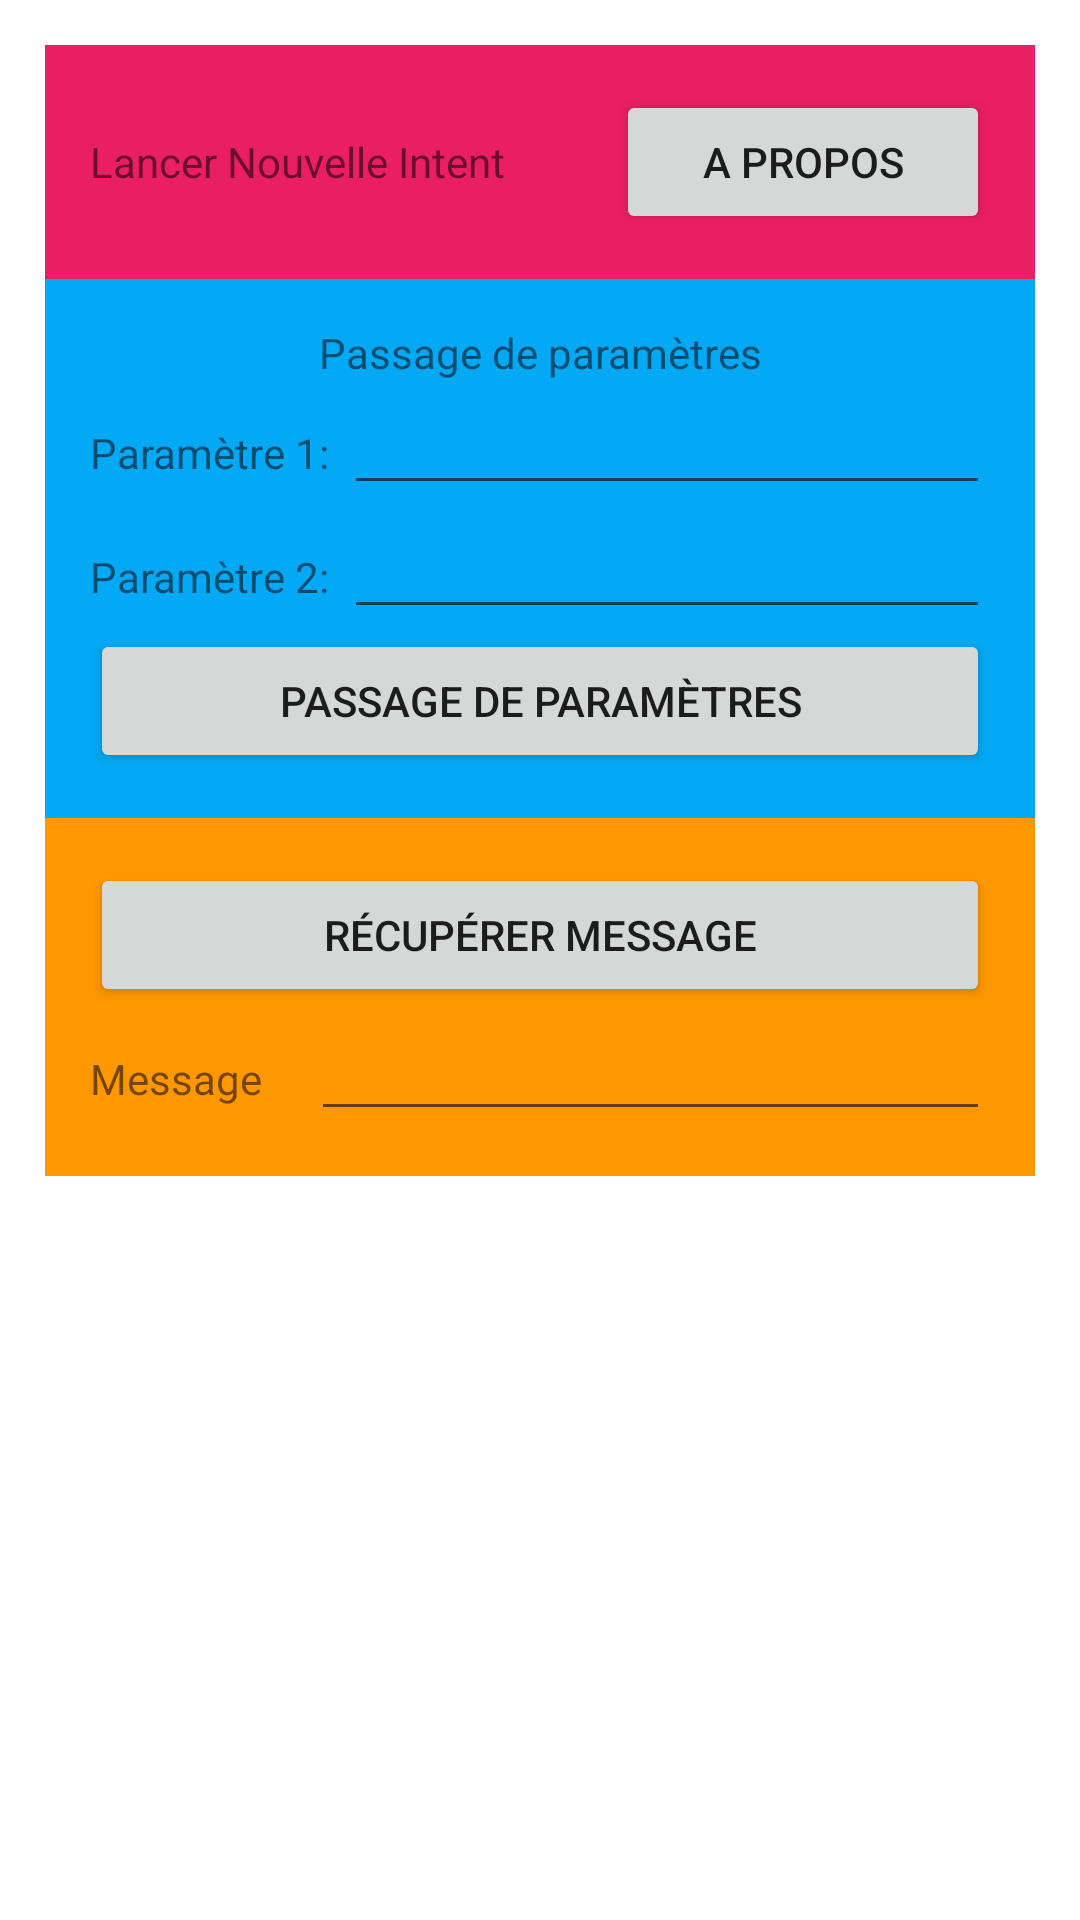

Android layout source for this screen:
<!-- AndroidManifest.xml: application theme Theme.Params -->
<!-- res/layout/activity_main.xml -->
<?xml version="1.0" encoding="utf-8"?>
<LinearLayout xmlns:android="http://schemas.android.com/apk/res/android"
    xmlns:app="http://schemas.android.com/apk/res-auto"
    xmlns:tools="http://schemas.android.com/tools"
    android:layout_width="match_parent"
    android:layout_height="match_parent"
    android:orientation="vertical"
    android:paddingHorizontal="15dp"
    android:paddingVertical="15dp"
    tools:context=".MainActivity">

    <LinearLayout
        android:layout_width="match_parent"
        android:layout_height="wrap_content"
        android:background="#E91E63"
        android:orientation="vertical"
        android:paddingHorizontal="15dp"
        android:paddingVertical="15dp">

        <LinearLayout
            android:layout_width="match_parent"
            android:layout_height="wrap_content"
            android:orientation="horizontal">

            <TextView
                android:id="@+id/textView"
                android:layout_width="wrap_content"
                android:layout_height="wrap_content"
                android:layout_weight="1"
                android:text="Lancer Nouvelle Intent " />

            <Button
                android:id="@+id/btnApropos"
                android:layout_width="wrap_content"
                android:layout_height="wrap_content"
                android:layout_weight="1"
                android:text="A Propos" />
        </LinearLayout>
    </LinearLayout>

    <LinearLayout
        android:layout_width="match_parent"
        android:layout_height="wrap_content"
        android:background="#03A9F4"
        android:orientation="vertical"
        android:paddingHorizontal="15dp"
        android:paddingVertical="15dp">

        <TextView
            android:id="@+id/textView6"
            android:layout_width="match_parent"
            android:layout_height="wrap_content"
            android:layout_weight="1"
            android:text="Passage de paramètres"
            android:textAlignment="center" />

        <LinearLayout
            android:layout_width="match_parent"
            android:layout_height="wrap_content"
            android:layout_weight="1"
            android:orientation="vertical">

            <LinearLayout
                android:layout_width="match_parent"
                android:layout_height="wrap_content"
                android:orientation="horizontal">

                <TextView
                    android:id="@+id/textView2"
                    android:layout_width="wrap_content"
                    android:layout_height="wrap_content"
                    android:layout_weight="1"
                    android:text="Paramètre 1:" />

                <EditText
                    android:id="@+id/txtParam1Envoi"
                    android:layout_width="wrap_content"
                    android:layout_height="wrap_content"
                    android:layout_weight="1"
                    android:ems="10"
                    android:inputType="textPersonName" />
            </LinearLayout>
        </LinearLayout>

        <LinearLayout
            android:layout_width="match_parent"
            android:layout_height="wrap_content"
            android:layout_weight="1"
            android:orientation="vertical">

            <LinearLayout
                android:layout_width="match_parent"
                android:layout_height="wrap_content"
                android:orientation="horizontal">

                <TextView
                    android:id="@+id/textView3"
                    android:layout_width="wrap_content"
                    android:layout_height="wrap_content"
                    android:layout_weight="1"
                    android:text="Paramètre 2:" />

                <EditText
                    android:id="@+id/txtParam2Envoi"
                    android:layout_width="wrap_content"
                    android:layout_height="wrap_content"
                    android:layout_weight="1"
                    android:ems="10"
                    android:inputType="textPersonName" />
            </LinearLayout>
        </LinearLayout>

        <Button
            android:id="@+id/btnPassParam"
            android:layout_width="match_parent"
            android:layout_height="match_parent"
            android:layout_weight="1"
            android:text="Passage de paramètres" />

    </LinearLayout>

    <LinearLayout
        android:layout_width="match_parent"
        android:layout_height="wrap_content"
        android:background="#FF9800"
        android:orientation="vertical"
        android:paddingHorizontal="15dp"
        android:paddingVertical="15dp">

        <Button
            android:id="@+id/btnRecMessage"
            android:layout_width="match_parent"
            android:layout_height="wrap_content"
            android:text="Récupérer message" />

        <LinearLayout
            android:layout_width="match_parent"
            android:layout_height="wrap_content"
            android:orientation="horizontal">

            <TextView
                android:id="@+id/textView5"
                android:layout_width="wrap_content"
                android:layout_height="wrap_content"
                android:layout_weight="1"
                android:text="Message" />

            <EditText
                android:id="@+id/txtMessageRes"
                android:layout_width="wrap_content"
                android:layout_height="wrap_content"
                android:layout_weight="1"
                android:ems="10"
                android:inputType="textPersonName" />
        </LinearLayout>
    </LinearLayout>
</LinearLayout>
<!-- resources referenced by this layout -->
<resources>
  <style name="Theme.Params" parent="Theme.MaterialComponents.DayNight.DarkActionBar">
          
          <item name="colorPrimary">@color/purple_500</item>
          <item name="colorPrimaryVariant">@color/purple_700</item>
          <item name="colorOnPrimary">@color/white</item>
          
          <item name="colorSecondary">@color/teal_200</item>
          <item name="colorSecondaryVariant">@color/teal_700</item>
          <item name="colorOnSecondary">@color/black</item>
          
          <item name="android:statusBarColor" tools:targetApi="l">?attr/colorPrimaryVariant</item>
          
      </style>
  <!-- not gathered from this repository: default colours our renderer supplied (Android Studio template values) -->
  <color name="purple_500">#FF6200EE</color>
  <color name="purple_700">#FF3700B3</color>
  <color name="teal_200">#FF03DAC5</color>
  <color name="teal_700">#FF018786</color>
  <color name="black">#FF000000</color>
  <color name="white">#FFFFFFFF</color>
</resources>
